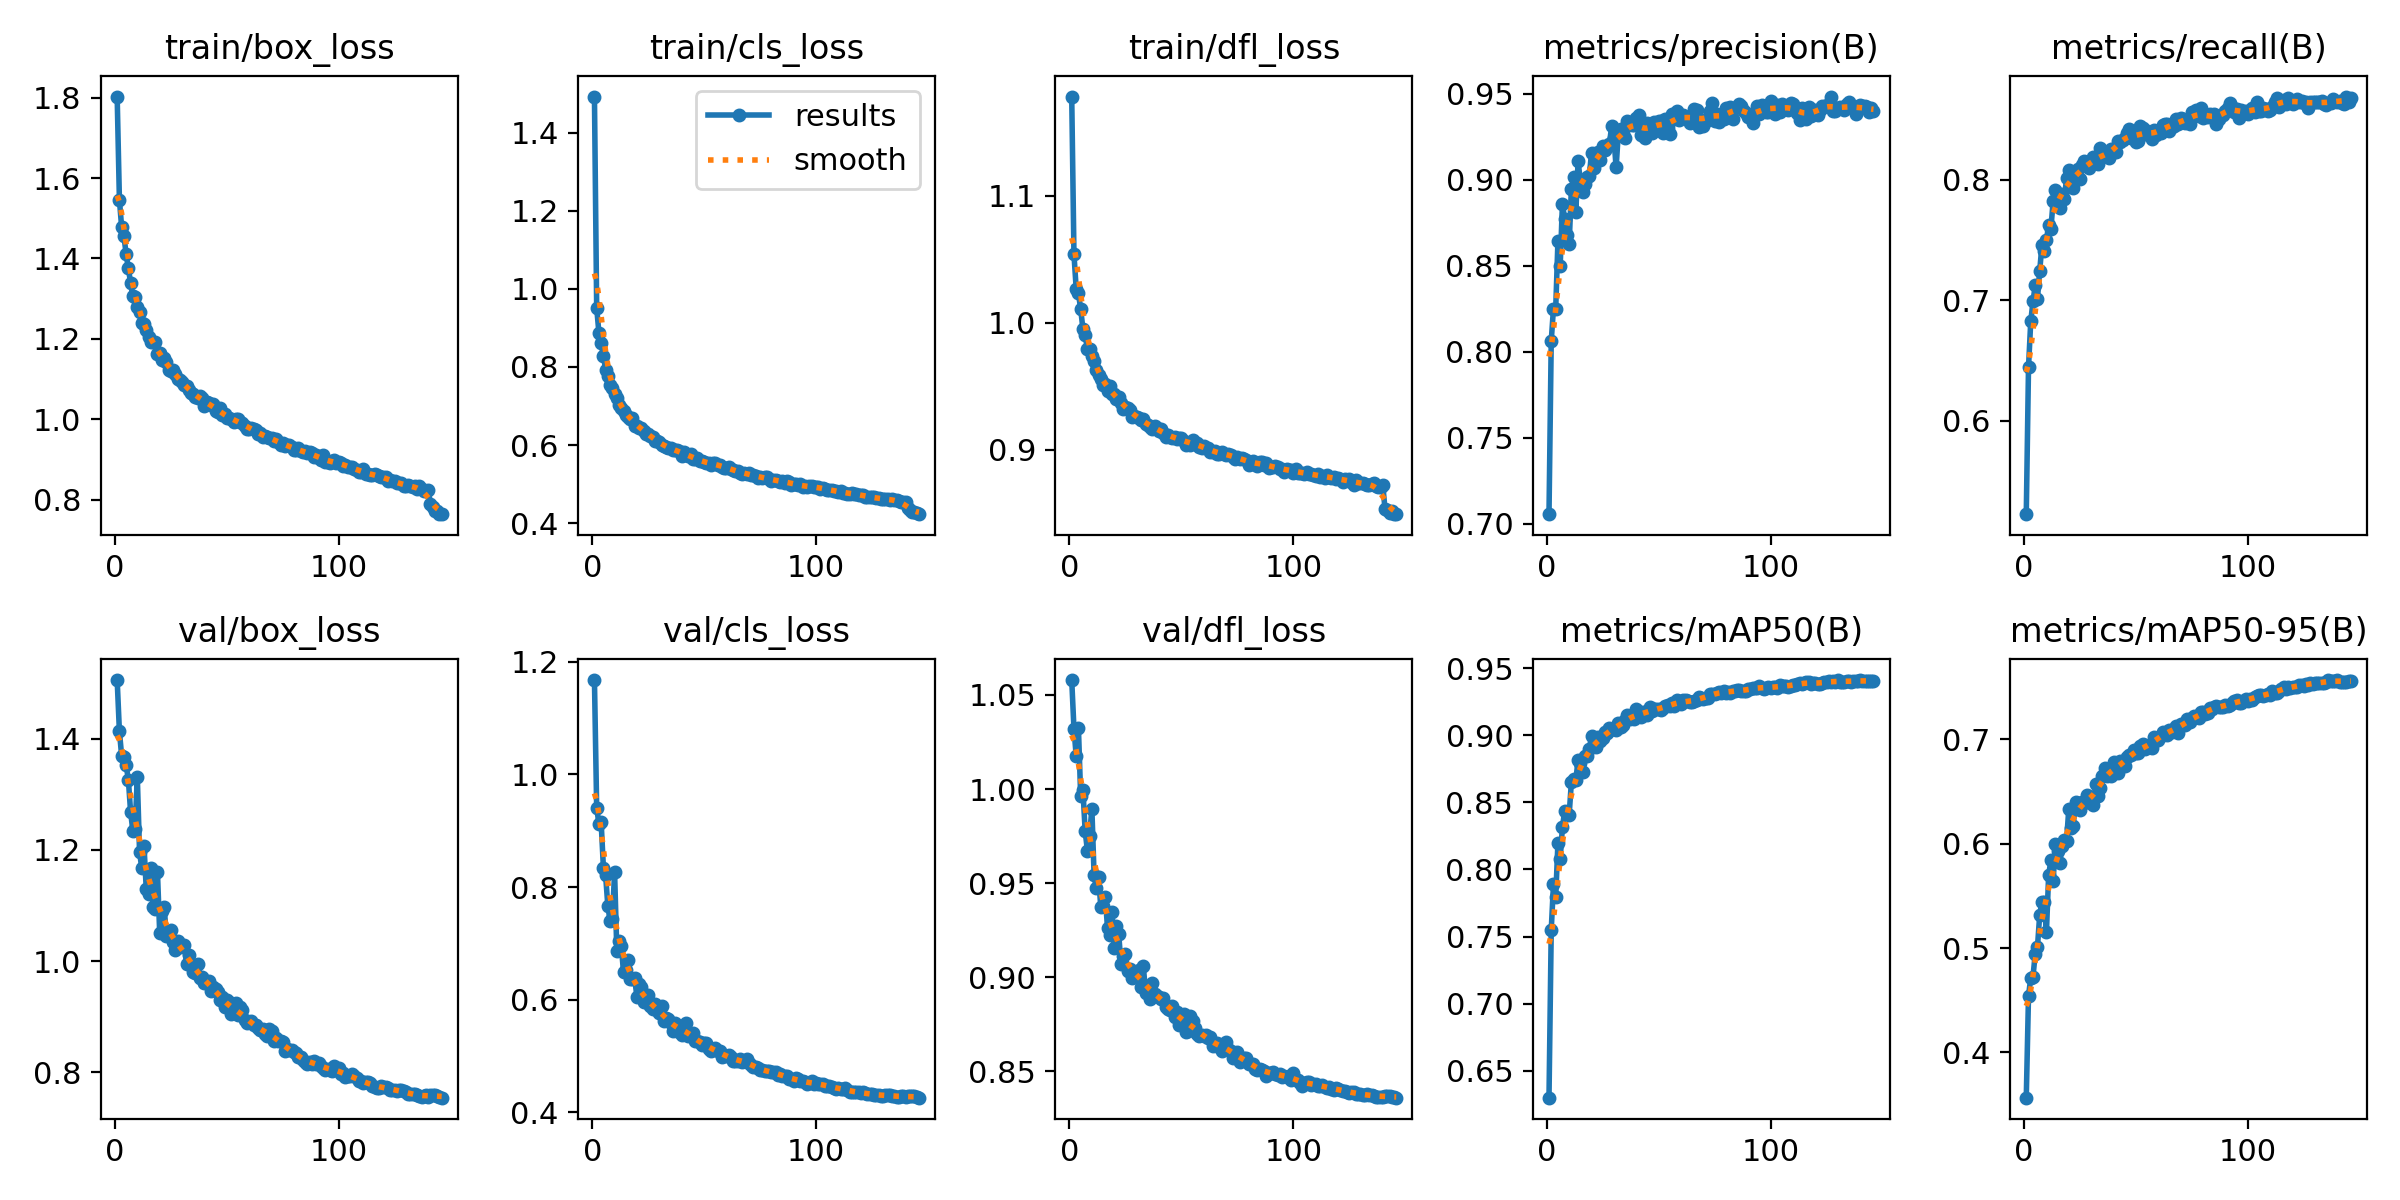

Source data for this figure (header and first rows):
epoch, time, train/box_loss, train/cls_loss, train/dfl_loss, metrics/precision(B), metrics/recall(B), metrics/mAP50(B), metrics/mAP50-95(B), val/box_loss, val/cls_loss, val/dfl_loss, lr/pg0, lr/pg1, lr/pg2
1, 25.11, 1.803, 1.492, 1.178, 0.7055, 0.5226, 0.6301, 0.3565, 1.505, 1.168, 1.058, 0.0006616, 0.0006616, 0.0006616
2, 45.11, 1.546, 0.9515, 1.054, 0.8062, 0.6444, 0.755, 0.4542, 1.413, 0.9405, 1.032, 0.001319, 0.001319, 0.001319
3, 65.4, 1.478, 0.8873, 1.027, 0.825, 0.6825, 0.789, 0.4712, 1.369, 0.9126, 1.018, 0.001969, 0.001969, 0.001969
4, 85.19, 1.457, 0.8603, 1.023, 0.8249, 0.699, 0.7793, 0.4724, 1.367, 0.9147, 1.032, 0.00196, 0.00196, 0.00196
5, 105.6, 1.411, 0.8293, 1.011, 0.8645, 0.7123, 0.82, 0.4945, 1.352, 0.8346, 0.9964, 0.001947, 0.001947, 0.001947
6, 125.8, 1.375, 0.7934, 0.9953, 0.8497, 0.7012, 0.808, 0.5008, 1.326, 0.8207, 0.9997, 0.001934, 0.001934, 0.001934
7, 145.3, 1.339, 0.7757, 0.9906, 0.886, 0.7244, 0.8314, 0.5317, 1.268, 0.7656, 0.9779, 0.001921, 0.001921, 0.001921
8, 165.5, 1.306, 0.7533, 0.9795, 0.877, 0.7457, 0.8435, 0.5443, 1.234, 0.74, 0.9673, 0.001908, 0.001908, 0.001908
9, 185.6, 1.305, 0.745, 0.9798, 0.8675, 0.741, 0.8412, 0.5445, 1.237, 0.7426, 0.9753, 0.001894, 0.001894, 0.001894
10, 205.3, 1.279, 0.7298, 0.974, 0.8625, 0.7498, 0.8404, 0.5149, 1.331, 0.8261, 0.9897, 0.001881, 0.001881, 0.001881
11, 225.5, 1.266, 0.7204, 0.9697, 0.8945, 0.7623, 0.8651, 0.5701, 1.196, 0.6871, 0.9541, 0.001868, 0.001868, 0.001868
12, 245.7, 1.239, 0.7028, 0.9631, 0.9015, 0.7593, 0.8676, 0.584, 1.167, 0.7043, 0.9476, 0.001855, 0.001855, 0.001855
13, 265.9, 1.238, 0.6956, 0.9589, 0.8814, 0.782, 0.8665, 0.5639, 1.206, 0.6952, 0.9531, 0.001842, 0.001842, 0.001842
14, 286.1, 1.221, 0.6859, 0.9561, 0.9107, 0.7914, 0.8818, 0.6001, 1.129, 0.6484, 0.9372, 0.001828, 0.001828, 0.001828
15, 306.2, 1.204, 0.6761, 0.9509, 0.8993, 0.7885, 0.8791, 0.5928, 1.121, 0.6527, 0.9381, 0.001815, 0.001815, 0.001815
16, 326.3, 1.191, 0.6719, 0.9519, 0.8928, 0.7766, 0.8722, 0.5819, 1.168, 0.6703, 0.9428, 0.001802, 0.001802, 0.001802
17, 346.4, 1.192, 0.6669, 0.9462, 0.8972, 0.7885, 0.8844, 0.5981, 1.098, 0.637, 0.9261, 0.001789, 0.001789, 0.001789
18, 366.2, 1.193, 0.6687, 0.9505, 0.9018, 0.7841, 0.8848, 0.6032, 1.094, 0.6367, 0.9224, 0.001776, 0.001776, 0.001776
19, 386.5, 1.161, 0.6498, 0.9438, 0.9019, 0.8011, 0.8895, 0.6024, 1.16, 0.6377, 0.9346, 0.001762, 0.001762, 0.001762
20, 406.3, 1.164, 0.6493, 0.944, 0.9156, 0.8079, 0.8995, 0.6334, 1.051, 0.6041, 0.9153, 0.001749, 0.001749, 0.001749
21, 426.4, 1.146, 0.6441, 0.9403, 0.9066, 0.8004, 0.8916, 0.6146, 1.09, 0.6271, 0.9273, 0.001736, 0.001736, 0.001736
22, 446.6, 1.152, 0.6437, 0.9413, 0.9141, 0.7933, 0.891, 0.6174, 1.097, 0.6222, 0.923, 0.001723, 0.001723, 0.001723
23, 466.1, 1.142, 0.636, 0.9372, 0.9163, 0.8038, 0.8989, 0.6405, 1.045, 0.5955, 0.907, 0.00171, 0.00171, 0.00171
24, 486.4, 1.123, 0.6291, 0.9325, 0.9113, 0.8087, 0.8956, 0.6345, 1.048, 0.5959, 0.9112, 0.001696, 0.001696, 0.001696
25, 506.2, 1.121, 0.6278, 0.934, 0.9194, 0.8003, 0.8978, 0.6328, 1.056, 0.609, 0.9126, 0.001683, 0.001683, 0.001683
26, 526, 1.123, 0.6227, 0.9332, 0.9171, 0.8119, 0.9023, 0.6402, 1.035, 0.5892, 0.9031, 0.00167, 0.00167, 0.00167
27, 546.3, 1.113, 0.6216, 0.9315, 0.919, 0.8158, 0.9013, 0.6389, 1.02, 0.584, 0.9045, 0.001657, 0.001657, 0.001657
28, 566.2, 1.099, 0.6117, 0.9262, 0.9207, 0.8111, 0.9052, 0.6467, 1.037, 0.5916, 0.8996, 0.001644, 0.001644, 0.001644
29, 586.3, 1.097, 0.6095, 0.927, 0.9311, 0.8101, 0.9046, 0.6426, 1.026, 0.5821, 0.9014, 0.00163, 0.00163, 0.00163
30, 606.4, 1.094, 0.6066, 0.9257, 0.9244, 0.8134, 0.9045, 0.6398, 1.027, 0.577, 0.9026, 0.001617, 0.001617, 0.001617
31, 626, 1.084, 0.6002, 0.9247, 0.9071, 0.8191, 0.9038, 0.6374, 1.03, 0.5881, 0.9037, 0.001604, 0.001604, 0.001604
32, 645.9, 1.082, 0.5985, 0.9238, 0.9277, 0.8169, 0.9093, 0.6571, 0.9957, 0.5625, 0.8948, 0.001591, 0.001591, 0.001591
33, 666, 1.074, 0.5962, 0.9242, 0.9294, 0.8131, 0.9061, 0.6456, 1.011, 0.567, 0.9058, 0.001578, 0.001578, 0.001578
34, 685.8, 1.066, 0.5918, 0.9201, 0.9269, 0.8263, 0.9077, 0.6536, 0.9949, 0.566, 0.8918, 0.001564, 0.001564, 0.001564
35, 705.7, 1.063, 0.5916, 0.92, 0.9244, 0.8213, 0.9115, 0.665, 0.9814, 0.5589, 0.8924, 0.001551, 0.001551, 0.001551
36, 725.7, 1.055, 0.5883, 0.9183, 0.9343, 0.8196, 0.9148, 0.6727, 0.9787, 0.5452, 0.8885, 0.001538, 0.001538, 0.001538
37, 746, 1.053, 0.5863, 0.9168, 0.9322, 0.8194, 0.912, 0.665, 0.9948, 0.5584, 0.8969, 0.001525, 0.001525, 0.001525
38, 766.1, 1.058, 0.5876, 0.9189, 0.9315, 0.8179, 0.9142, 0.6682, 0.9694, 0.5524, 0.8913, 0.001512, 0.001512, 0.001512
39, 786.1, 1.053, 0.5857, 0.9169, 0.9317, 0.8257, 0.912, 0.6654, 0.9716, 0.542, 0.89, 0.001498, 0.001498, 0.001498
40, 806.1, 1.033, 0.573, 0.9146, 0.9361, 0.8231, 0.9193, 0.6788, 0.9604, 0.5371, 0.8894, 0.001485, 0.001485, 0.001485
41, 826, 1.043, 0.5811, 0.9167, 0.9374, 0.8233, 0.9143, 0.6713, 0.9606, 0.5494, 0.8887, 0.001472, 0.001472, 0.001472
42, 845.8, 1.041, 0.5779, 0.9131, 0.9258, 0.8318, 0.9138, 0.6681, 0.9646, 0.5589, 0.889, 0.001459, 0.001459, 0.001459
43, 865.9, 1.035, 0.5715, 0.9102, 0.9263, 0.8314, 0.9169, 0.6795, 0.9463, 0.5353, 0.8842, 0.001446, 0.001446, 0.001446
44, 885.6, 1.038, 0.5759, 0.9118, 0.9244, 0.8333, 0.9171, 0.6771, 0.9541, 0.5359, 0.8834, 0.001432, 0.001432, 0.001432
45, 905.7, 1.02, 0.5634, 0.9102, 0.9331, 0.8345, 0.9148, 0.675, 0.9503, 0.5402, 0.8828, 0.001419, 0.001419, 0.001419
46, 925.6, 1.019, 0.5632, 0.9095, 0.93, 0.8387, 0.9213, 0.683, 0.9442, 0.5261, 0.8849, 0.001406, 0.001406, 0.001406
47, 945.2, 1.029, 0.5672, 0.9099, 0.927, 0.8422, 0.9183, 0.6854, 0.9304, 0.5259, 0.8791, 0.001393, 0.001393, 0.001393
48, 965.5, 1.011, 0.5598, 0.9088, 0.9336, 0.8348, 0.9192, 0.6853, 0.9353, 0.5245, 0.8817, 0.00138, 0.00138, 0.00138
49, 985.2, 1.014, 0.5591, 0.9097, 0.9328, 0.835, 0.9192, 0.6897, 0.9173, 0.5192, 0.8745, 0.001366, 0.001366, 0.001366
50, 1005, 1.002, 0.5554, 0.9091, 0.9342, 0.8313, 0.9197, 0.6873, 0.9307, 0.5235, 0.8801, 0.001353, 0.001353, 0.001353
51, 1025, 1.003, 0.5551, 0.9067, 0.9339, 0.8319, 0.9184, 0.6866, 0.9268, 0.5236, 0.8804, 0.00134, 0.00134, 0.00134
52, 1045, 0.9998, 0.5528, 0.9041, 0.9272, 0.8445, 0.9206, 0.6942, 0.9043, 0.5119, 0.8708, 0.001327, 0.001327, 0.001327
53, 1065, 0.9921, 0.5494, 0.9056, 0.9354, 0.8426, 0.9217, 0.6953, 0.906, 0.5086, 0.8713, 0.001314, 0.001314, 0.001314
54, 1085, 1.001, 0.5538, 0.9042, 0.9298, 0.8375, 0.9225, 0.6909, 0.924, 0.5133, 0.8794, 0.0013, 0.0013, 0.0013
55, 1105, 0.9994, 0.5544, 0.9076, 0.9265, 0.8408, 0.9217, 0.6937, 0.9024, 0.5135, 0.8766, 0.001287, 0.001287, 0.001287
56, 1124, 0.9927, 0.5495, 0.9045, 0.9382, 0.8374, 0.9242, 0.6928, 0.9176, 0.5082, 0.8732, 0.001274, 0.001274, 0.001274
57, 1144, 0.9905, 0.5494, 0.9053, 0.9353, 0.8338, 0.9215, 0.6914, 0.9121, 0.5085, 0.87, 0.001261, 0.001261, 0.001261
58, 1164, 0.9825, 0.5432, 0.9021, 0.9396, 0.8415, 0.9261, 0.7021, 0.8934, 0.4979, 0.8689, 0.001248, 0.001248, 0.001248
59, 1184, 0.9765, 0.5409, 0.9014, 0.9344, 0.8367, 0.9243, 0.7014, 0.8882, 0.501, 0.8695, 0.001234, 0.001234, 0.001234
60, 1203, 0.9751, 0.5413, 0.9029, 0.9365, 0.8384, 0.923, 0.6992, 0.8911, 0.4998, 0.8685, 0.001221, 0.001221, 0.001221
... 86 more rows
